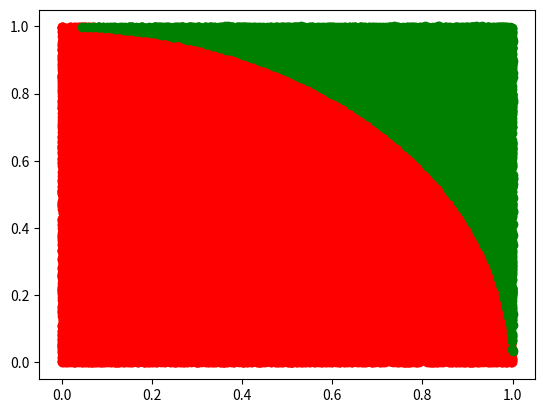

Python code for this plot:
#!/usr/bin/env python3
# -*- coding: utf-8 -*-
"""
Created on Fri Feb  5 08:17:05 2021

@author: gonik
"""

import numpy as np
import matplotlib.pyplot as plt


N = 100000
nr = 0

xin = []
yin = []
xout = []
yout = []



for i in range(N):
    x = np.random.random()
    y = np.random.random()
    r = np.sqrt(x**2 + y**2)
    if r < 1:
        xin.append(x)
        yin.append(y)
        nr = nr + 1
    else:
        xout.append(x)
        yout.append(y)
        
        
print((nr/N)*4)


plt.scatter(xin,yin, c = 'r', label = 'in')
plt.scatter(xout, yout, c= 'g', label = 'out')
#plt.legend()
plt.show()